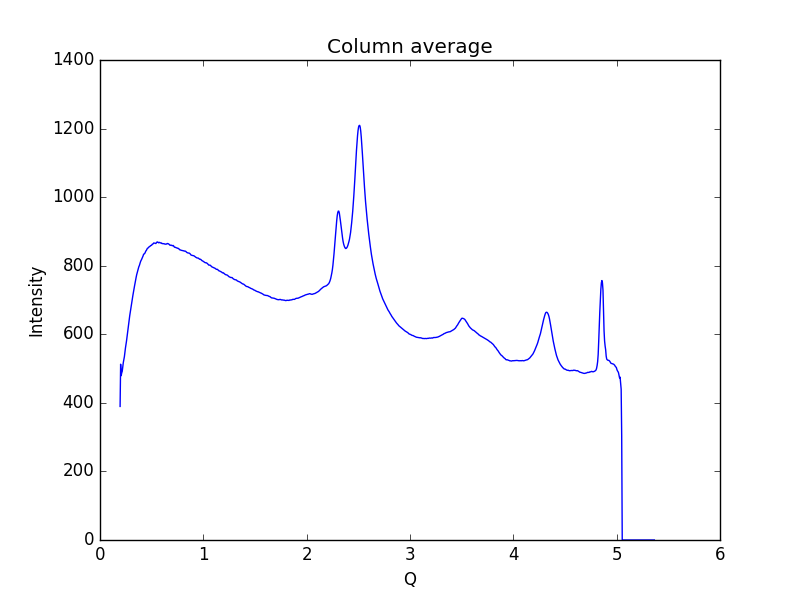

The file beside this chart, header and first rows:
0.19448614755544588, 389.592
0.1997, 512.7
0.2048, 479.3
0.21, 487.3
0.2152, 492.1
0.2204, 505.2
0.2255, 517.6
0.2307, 525.4
0.2359, 534.5
0.2411, 548.5
0.2462, 559.9
0.2514, 569.3
0.2566, 580.5
0.2618, 593
0.2669, 605.1
0.2721, 618.2
0.2773, 633.1
0.2825, 643.9
0.2876, 654.1
0.2928, 664.4
0.298, 674.3
0.3032, 684.2
0.3083, 694.3
0.3135, 704
0.3187, 714.2
0.3239, 723.8
0.329, 731.7
0.3342, 741
0.3394, 749.8
0.3446, 759.1
0.3497, 766.1
0.3549, 773.7
0.3601, 779.7
0.3653, 785.6
0.3704, 791.8
0.3756, 796.9
0.3808, 800.4
0.386, 805.8
0.3911, 810.8
0.3963, 814.9
0.4015, 817.7
0.4067, 821.3
0.4118, 825.5
0.417, 828.6
0.4222, 833.5
0.4274, 834.4
0.4325, 835.7
0.4377, 838.7
0.4429, 842.6
0.4481, 844.4
0.4532, 847.8
0.4584, 850.6
0.4636, 851.5
0.4688, 852.6
0.4739, 854.9
0.4791, 855.9
0.4843, 856.7
0.4895, 858.7
0.4946, 859.1
0.4998, 859.8
0.505, 862.6
... 939 more rows
